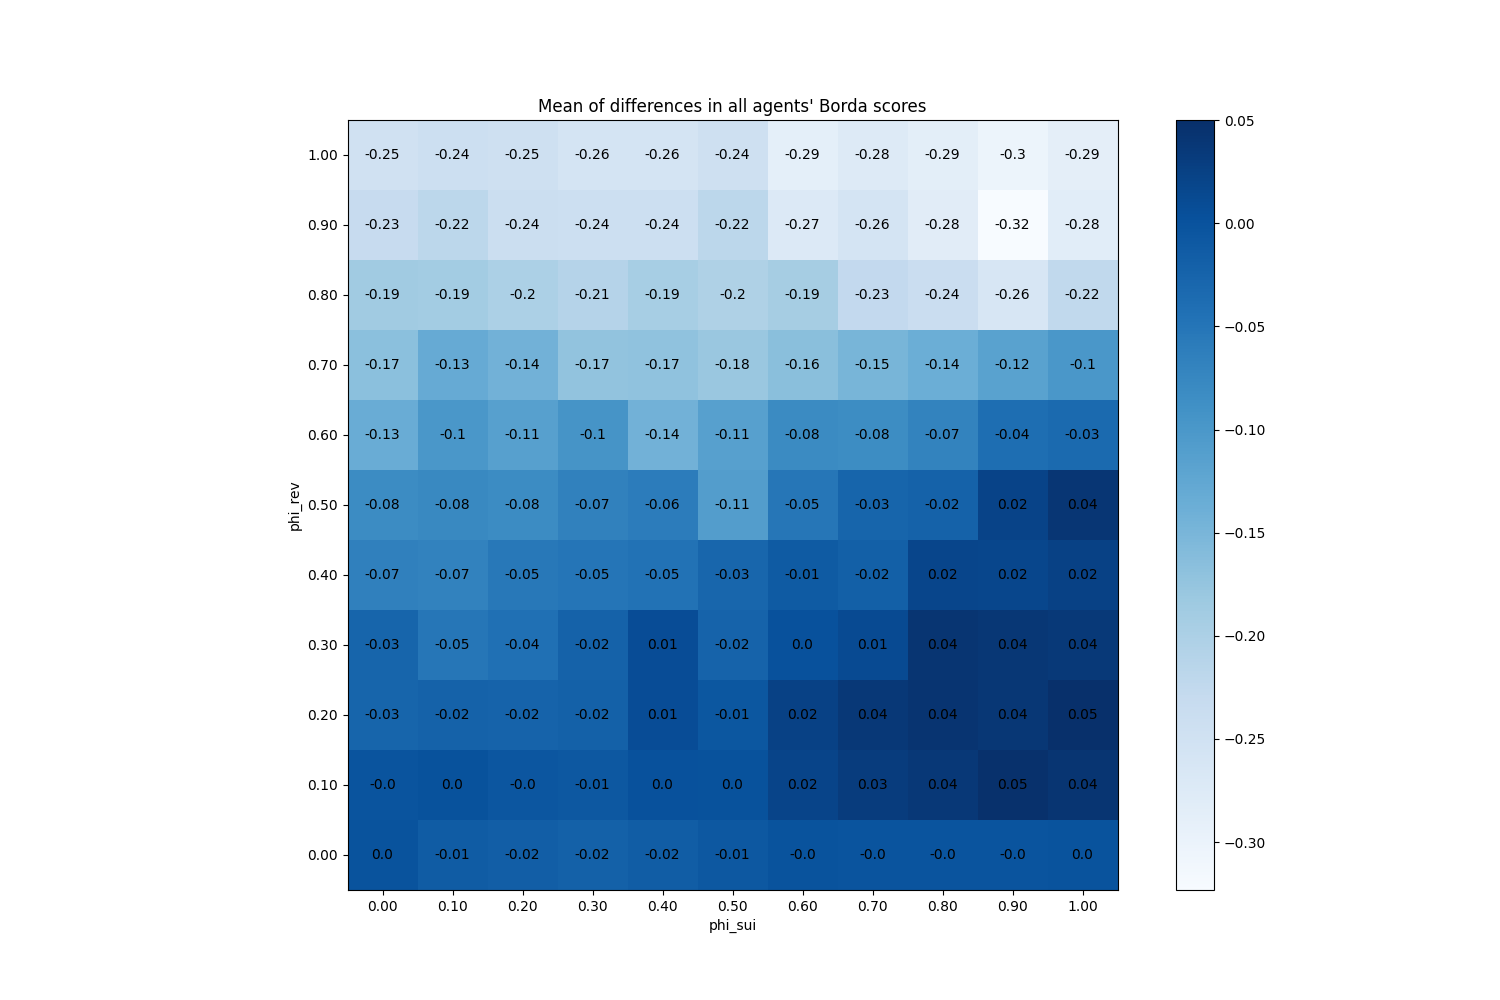

Source data for this figure (header and first rows):
phi_sui, phi_rev
(0.0, 0.0), 0.0
(0.0, 0.1), -0.001333
(0.0, 0.2), -0.02687
(0.0, 0.3), -0.0264
(0.0, 0.4), -0.06573
(0.0, 0.5), -0.0824
(0.0, 0.6), -0.1344
(0.0, 0.7), -0.1661
(0.0, 0.8), -0.1863
(0.0, 0.9), -0.232
(0.0, 1.0), -0.2503
(0.1, 0.0), -0.01407
(0.1, 0.1), 0.0005333
(0.1, 0.2), -0.02233
(0.1, 0.3), -0.05187
(0.1, 0.4), -0.0686
(0.1, 0.5), -0.07767
(0.1, 0.6), -0.09953
(0.1, 0.7), -0.1309
(0.1, 0.8), -0.1903
(0.1, 0.9), -0.2185
(0.1, 1.0), -0.2427
(0.2, 0.0), -0.01627
(0.2, 0.1), -0.004267
(0.2, 0.2), -0.0238
(0.2, 0.3), -0.04253
(0.2, 0.4), -0.054
(0.2, 0.5), -0.0812
(0.2, 0.6), -0.1135
(0.2, 0.7), -0.143
(0.2, 0.8), -0.2
(0.2, 0.9), -0.2399
(0.2, 1.0), -0.2467
(0.3, 0.0), -0.02087
(0.3, 0.1), -0.007667
(0.3, 0.2), -0.0206
(0.3, 0.3), -0.0222
(0.3, 0.4), -0.04913
(0.3, 0.5), -0.06787
(0.3, 0.6), -0.09547
(0.3, 0.7), -0.1718
(0.3, 0.8), -0.2103
(0.3, 0.9), -0.2416
(0.3, 1.0), -0.2561
(0.4, 0.0), -0.01553
(0.4, 0.1), 0.0026
(0.4, 0.2), 0.008733
(0.4, 0.3), 0.008067
(0.4, 0.4), -0.04527
(0.4, 0.5), -0.0604
(0.4, 0.6), -0.1434
(0.4, 0.7), -0.1707
(0.4, 0.8), -0.1936
(0.4, 0.9), -0.2422
(0.4, 1.0), -0.2581
(0.5, 0.0), -0.007333
(0.5, 0.1), 0.0007333
(0.5, 0.2), -0.0054
(0.5, 0.3), -0.023
(0.5, 0.4), -0.02847
... 61 more rows
